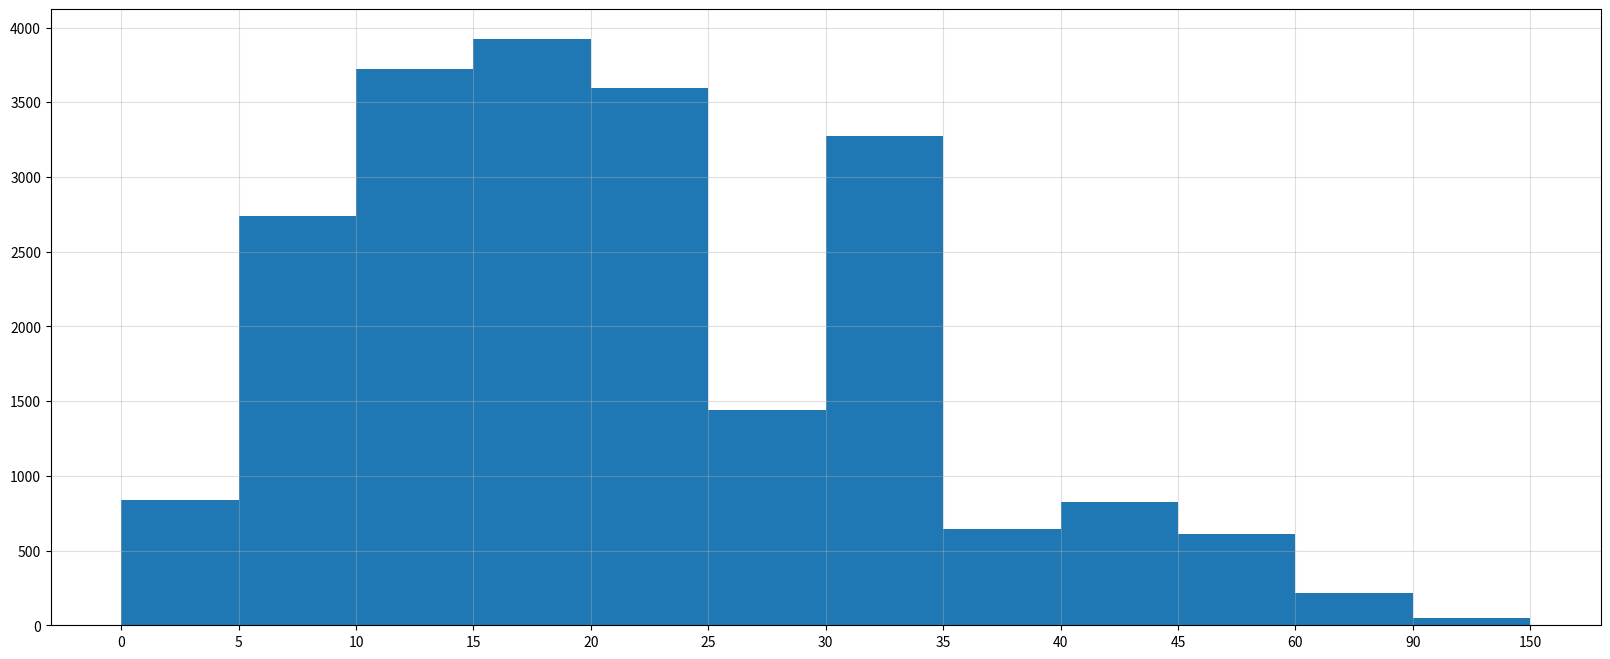

The matplotlib source for this figure:
# coding=utf-8
from matplotlib import pyplot as plt

interval = [0, 5, 10, 15, 20, 25, 30, 35, 40, 45, 60, 90]
width = [5, 5, 5, 5, 5, 5, 5, 5, 5, 15, 30, 60]
quantity = [836, 2737, 3723, 3926, 3596, 1438, 3273, 642, 824, 613, 215, 47]

print(len(interval), len(width), len(quantity))

# 设置图形大小
plt.figure(figsize=(20, 8), dpi=80)

plt.bar(range(12), quantity, width=1)

# 设置x轴的刻度
_x = [i-0.5 for i in range(13)]
_xtick_labels =  interval+[150]
plt.xticks(_x,_xtick_labels)

plt.grid(alpha=0.4)
plt.show()
